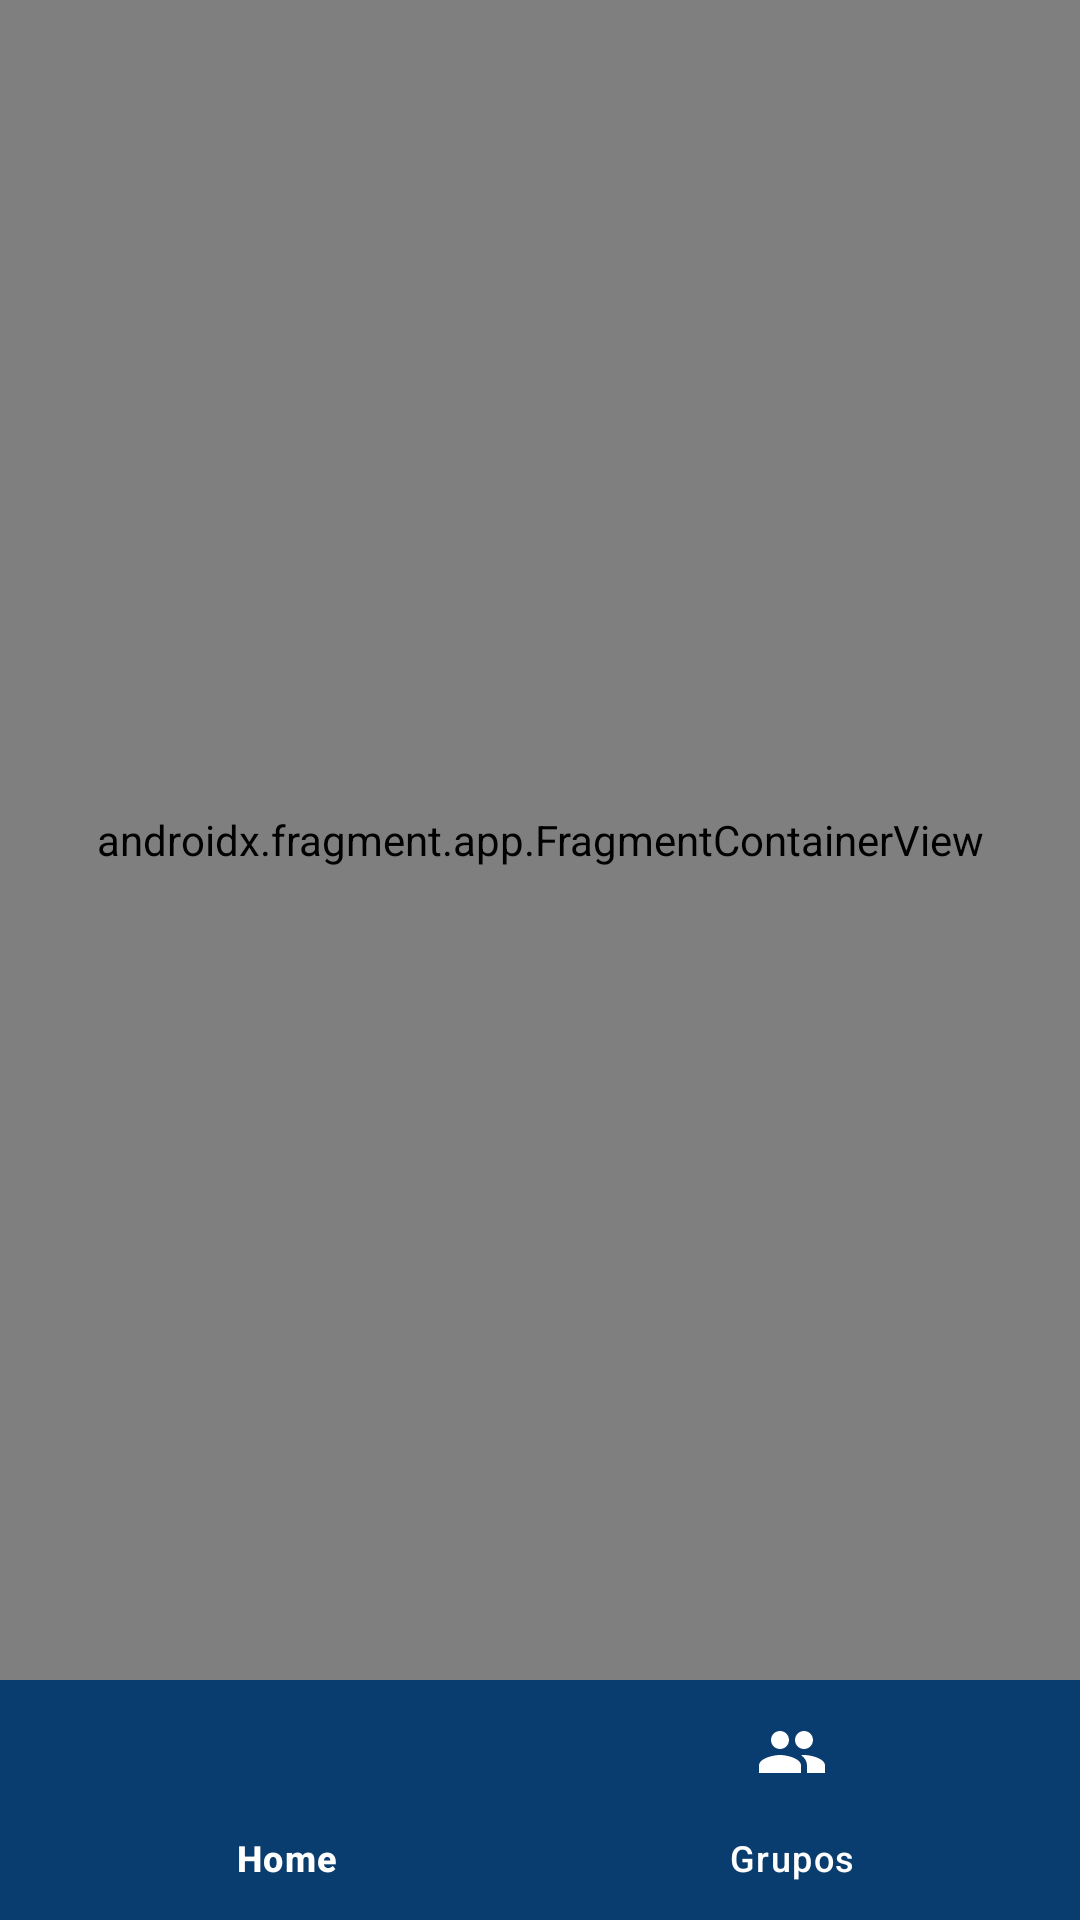

Here is an Android app screen rendered from its layout file. Give the layout XML and the strings, colors and styles it references.
<!-- AndroidManifest.xml: application theme Theme.MentoriApp -->
<!-- res/layout/activity_coor.xml -->
<?xml version="1.0" encoding="utf-8"?>
<androidx.constraintlayout.widget.ConstraintLayout
    xmlns:android="http://schemas.android.com/apk/res/android"
    xmlns:app="http://schemas.android.com/apk/res-auto"
    xmlns:tools="http://schemas.android.com/tools"
    android:id="@+id/activity_coor"
    android:layout_width="match_parent"
    android:layout_height="match_parent"
    tools:context=".Coordinacion.CoorActivity">

    
    <androidx.fragment.app.FragmentContainerView
        android:id="@+id/fragment_container_coor"
        android:name="androidx.navigation.fragment.NavHostFragment"
        android:layout_width="match_parent"
        android:layout_height="0dp"
        app:layout_constraintBottom_toTopOf="@+id/bottomNavigationViewCoor"
        app:layout_constraintEnd_toEndOf="parent"
        app:layout_constraintStart_toStartOf="parent"
        app:layout_constraintTop_toTopOf="parent"
        app:navGraph="@navigation/navegacion_coor"/>

    
    
    <com.google.android.material.bottomnavigation.BottomNavigationView
        android:id="@+id/bottomNavigationViewCoor"
        android:layout_width="match_parent"
        android:layout_height="wrap_content"
        android:background="@drawable/gradient_background_reverse"
        app:itemTextColor="#FFFFFF"
        app:itemIconTint="#FFFFFF"
        app:layout_constraintBottom_toBottomOf="parent"
        app:layout_constraintEnd_toEndOf="parent"
        app:layout_constraintStart_toStartOf="parent"
        app:menu="@menu/coor_bottom_navigation"
        app:backgroundTint="#0A3D6F" />


</androidx.constraintlayout.widget.ConstraintLayout>
<!-- resources referenced by this layout -->
<resources>
  <!-- drawable gradient_background_reverse (drawable) -->
  <?xml version="1.0" encoding="utf-8"?>
  <shape xmlns:android="http://schemas.android.com/apk/res/android">
      <gradient
          android:angle="90"
          android:startColor="?attr/colorPrimary"
          android:endColor="#2E679D"
          android:type="linear" />
  </shape>
  <style name="Theme.MentoriApp" parent="Base.Theme.MentoriApp" />
  <style name="Base.Theme.MentoriApp" parent="Theme.Material3.DayNight.NoActionBar">
          
          <item name="colorPrimary">#0A3D6F</item>
          <item name="colorPrimaryVariant">#072A4C</item>
          <item name="android:colorBackground">#FDFDFD</item>
          <item name="colorSecondary">#00BCD4</item>
          <item name="colorSecondaryVariant">#008C9E</item>
          <item name="colorOnSurface">#000000</item>
          <item name="colorError">#B00020</item>
  
          
          <item name="colorPrimaryDark">#0A3D6F</item> 
          <item name="colorSecondaryContainer">#000000</item> 
  
      </style>
</resources>
